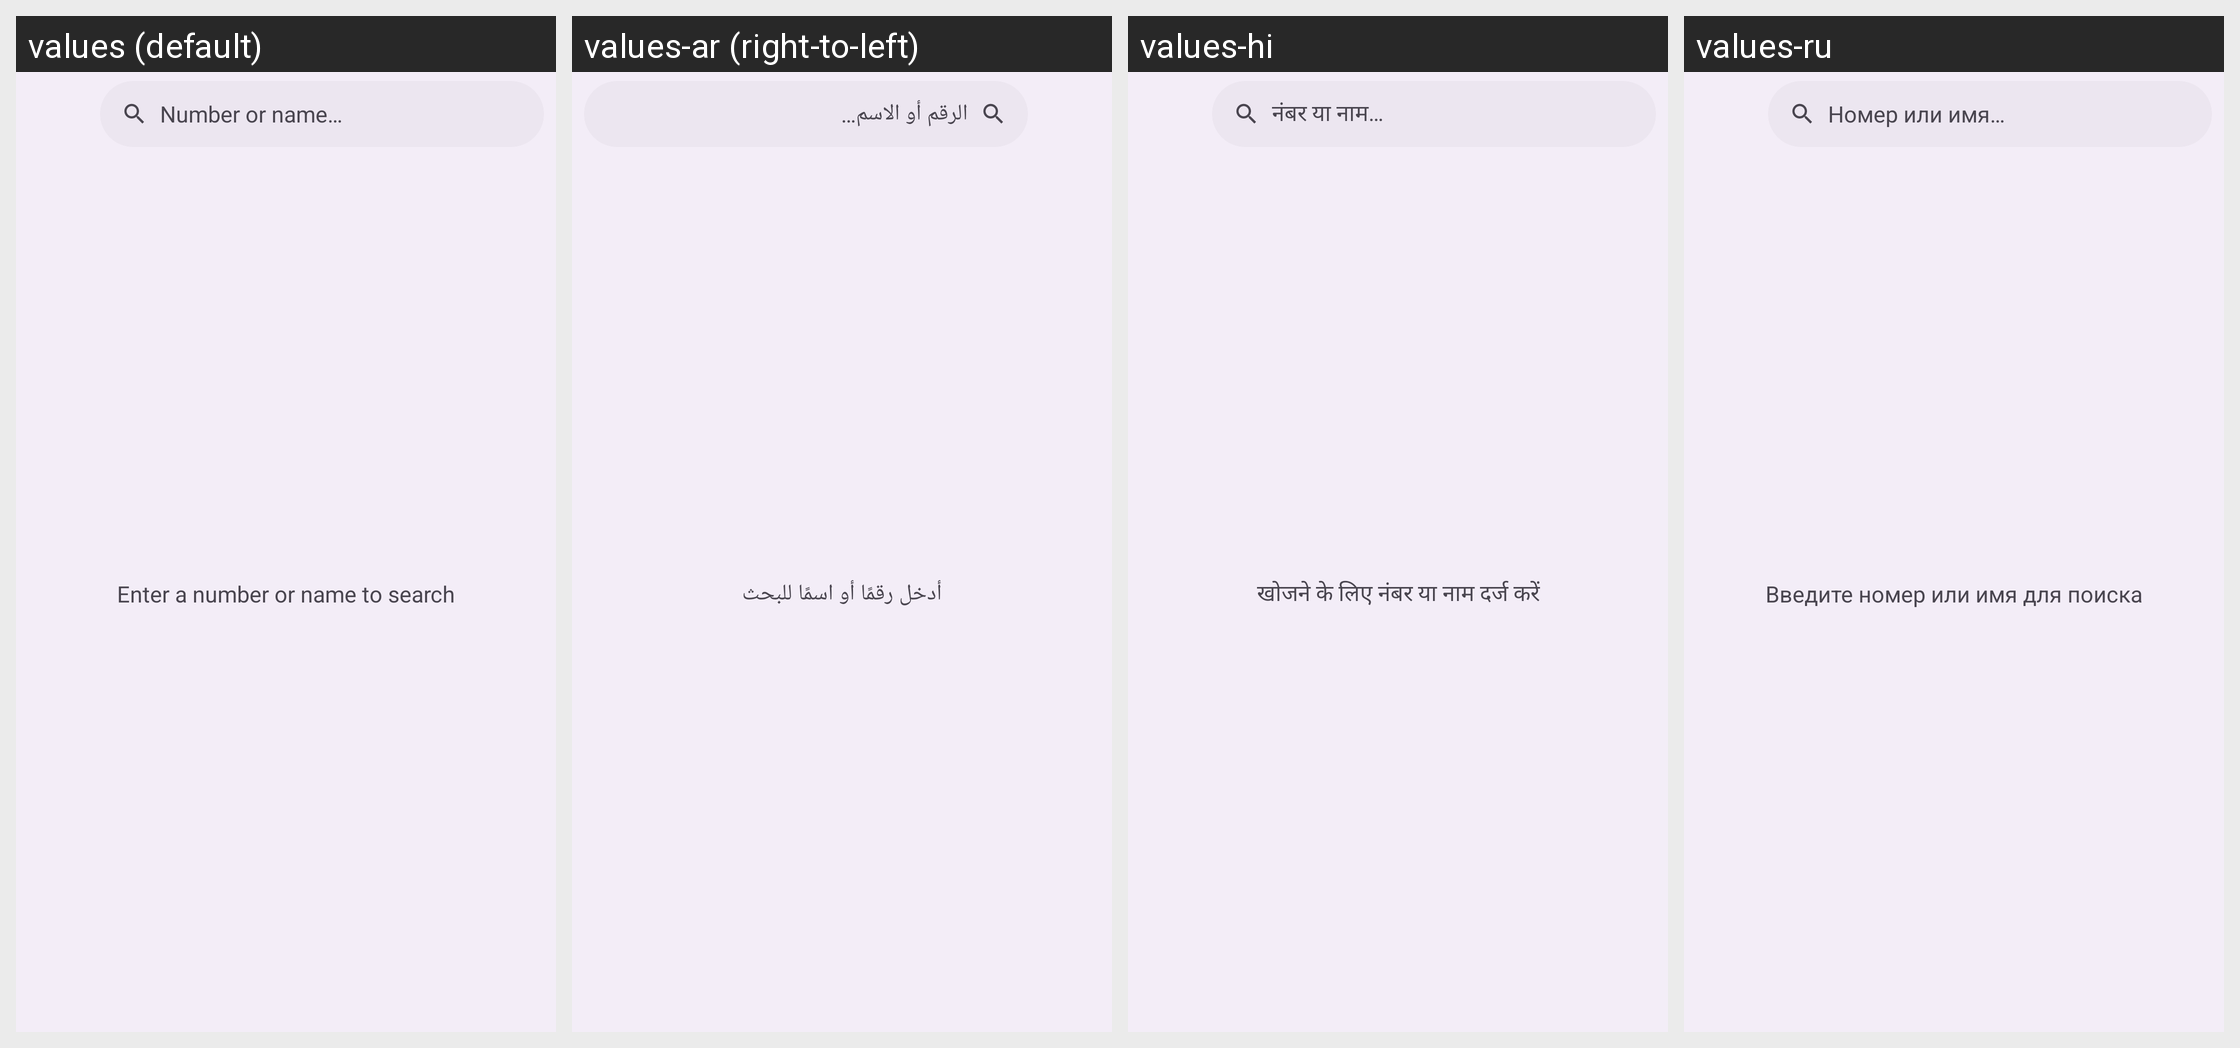

The Android screen above is rendered under several locales of the same app. Produce the string resources it draws, with the default and per-locale values.
Android screen res/layout/activity_call_log_search.xml rendered under 4 locales, left to right: values (default), values-ar (right-to-left), values-hi, values-ru. Device: Nexus 5 (rendered at 1080×1920; each locale shown at half size, 540×960, under a caption strip naming it); theme Theme.M5Dialer.
Other locales in the repository, not shown: values-de, values-es, values-fr, values-it, values-iw, values-ja, values-ko, values-nl, values-pl, values-pt-rBR, values-tr, values-zh-rCN.
Strings drawn on this screen, with the default value and each locale's value (text and hints the layout hard-codes, and strings that could not be matched under every locale, appear in the picture but are not listed):

search_calls_hint
  values: Number or name…
  values-ar: الرقم أو الاسم…
  values-hi: नंबर या नाम…
  values-ru: Номер или имя…

search_calls_prompt
  values: Enter a number or name to search
  values-ar: أدخل رقمًا أو اسمًا للبحث
  values-hi: खोजने के लिए नंबर या नाम दर्ज करें
  values-ru: Введите номер или имя для поиска
